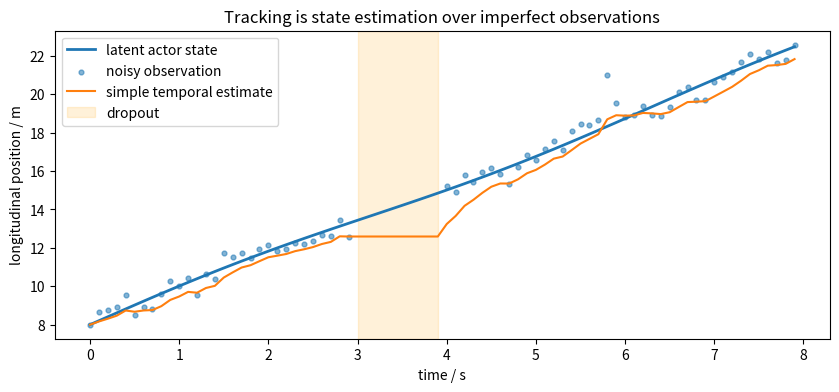

Source code (Python): (Note: this script raises an exception after producing the figure.)
import matplotlib.pyplot as plt
import numpy as np

rng = np.random.default_rng(12)
time = np.arange(0, 8, 0.1)
true_position = 8.0 + 1.8 * time + 0.25 * np.sin(time)
observation = true_position + rng.normal(0, 0.45, len(time))
observation[30:40] = np.nan
observation[58] += 2.2

def smooth_track(values, alpha=0.25):
    estimate = []
    current = values[0]
    for value in values:
        if np.isfinite(value):
            current = alpha * value + (1 - alpha) * current
        estimate.append(current)
    return np.asarray(estimate)

estimated = smooth_track(observation)
fig, ax = plt.subplots(figsize=(10, 4))
ax.plot(time, true_position, label="latent actor state", linewidth=2)
ax.scatter(time, observation, s=12, alpha=0.55, label="noisy observation")
ax.plot(time, estimated, label="simple temporal estimate")
ax.axvspan(time[30], time[39], color="orange", alpha=0.15, label="dropout")
ax.legend()
ax.set(xlabel="time / s", ylabel="longitudinal position / m", title="Tracking is state estimation over imperfect observations")


def tracking_report(dropout_start=3.0, dropout_duration=1.0, outlier_size=2.0, alpha=0.25):
    local = true_position + rng.normal(0, 0.45, len(time))
    dropout = (time >= dropout_start) & (time < dropout_start + dropout_duration)
    local[dropout] = np.nan
    local[np.argmin(np.abs(time - 5.8))] += outlier_size
    estimate = smooth_track(local, alpha=alpha)
    valid = ~dropout
    rmse = np.sqrt(np.mean((estimate[valid] - true_position[valid]) ** 2))
    max_gap = int(dropout.sum())
    print(f"dropout frames={max_gap}, track RMSE outside dropout={rmse:.3f} m")
    print("state fields to preserve: track_id, position, velocity, age, covariance/uncertainty")

from ipywidgets import FloatSlider, interact
interact(
    tracking_report,
    dropout_start=FloatSlider(min=0, max=6, step=0.5, value=3, description="dropout start"),
    dropout_duration=FloatSlider(min=0, max=2.5, step=0.1, value=1, description="duration / s"),
    outlier_size=FloatSlider(min=0, max=5, step=0.25, value=2, description="outlier / m"),
    alpha=FloatSlider(min=0.05, max=0.8, step=0.05, value=0.25, description="update alpha"),
)
